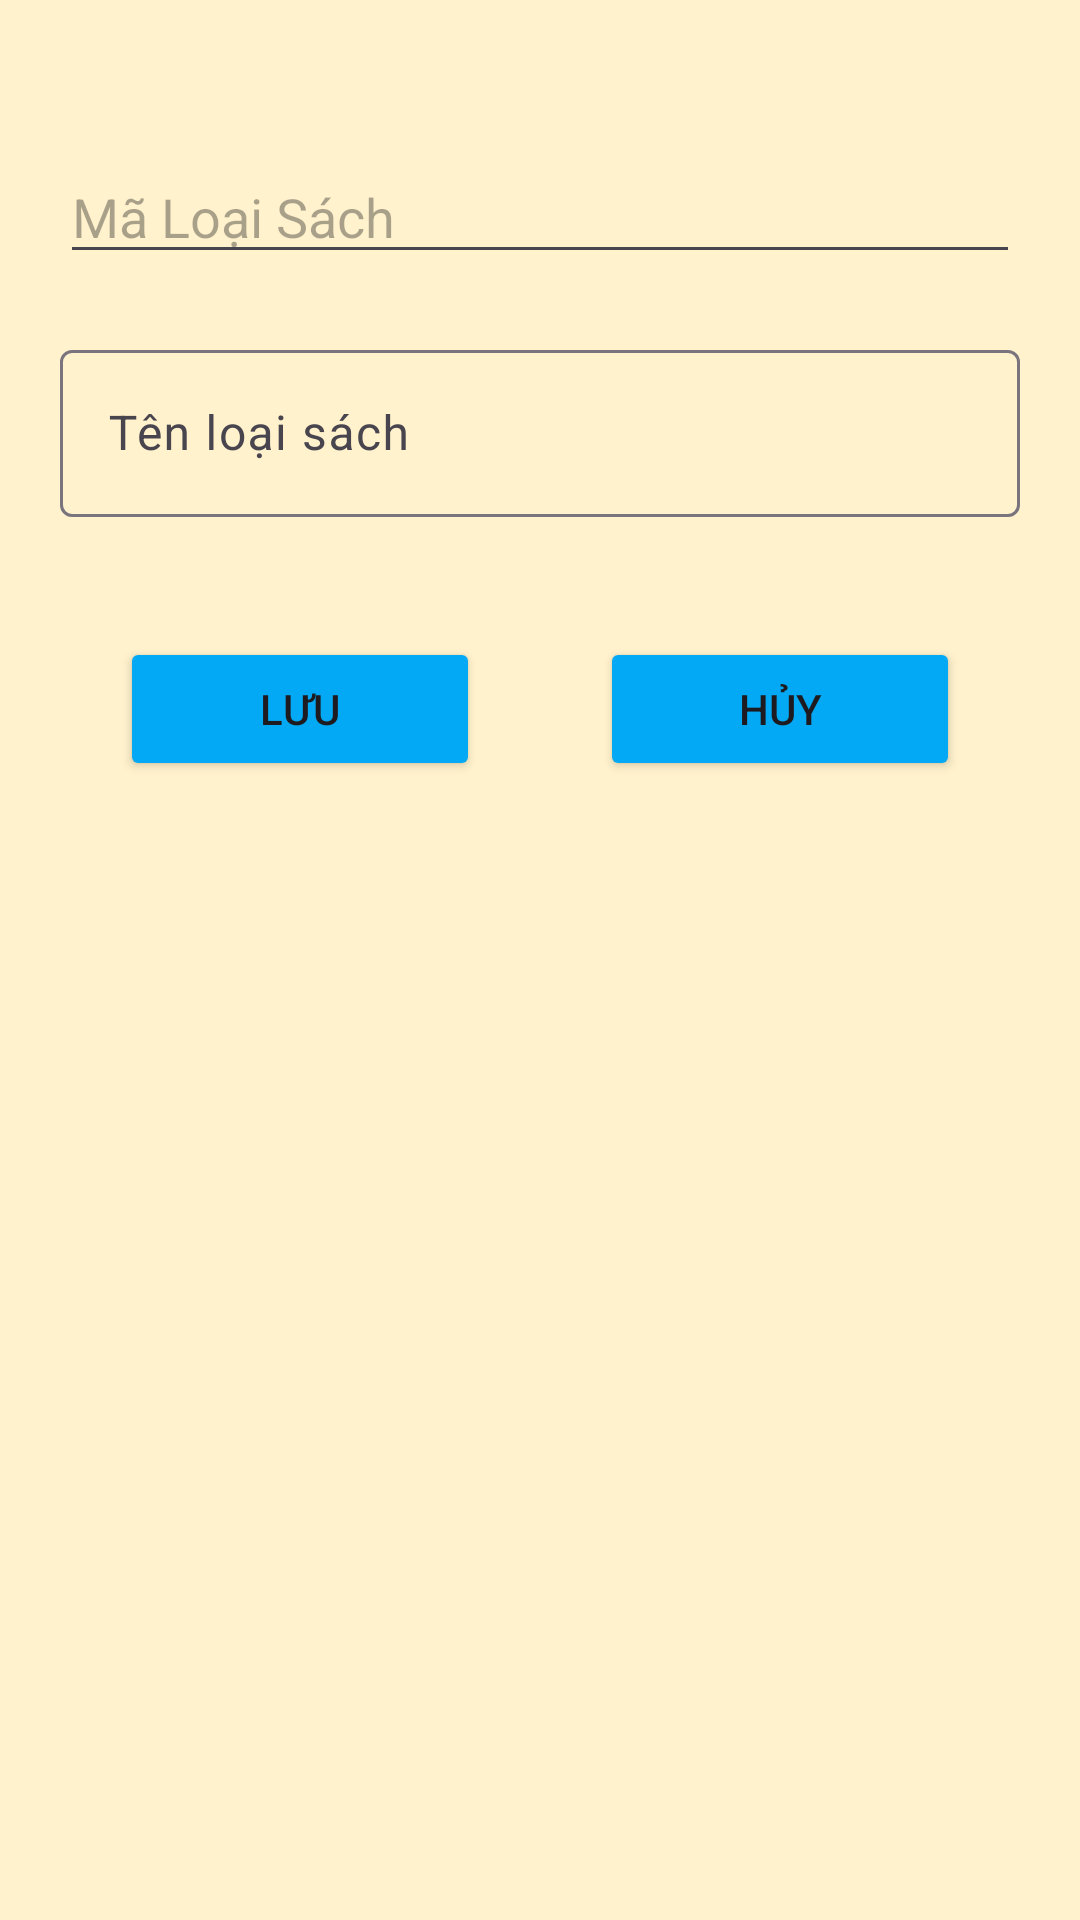

Reconstruct the res/layout file that produces this screen, plus the resources it refers to.
<!-- AndroidManifest.xml: application theme Theme.DuAnMau_PH39815 -->
<!-- res/layout/loai_sach_dialog.xml -->
<?xml version="1.0" encoding="utf-8"?>
<LinearLayout xmlns:android="http://schemas.android.com/apk/res/android"
    android:orientation="vertical"
    android:layout_width="match_parent"
    android:layout_height="match_parent"
    android:background="#fff2cc">


    <EditText
        android:id="@+id/edMaLS"
        android:layout_width="match_parent"
        android:layout_height="wrap_content"
        android:layout_marginLeft="20dp"
        android:layout_marginTop="50dp"
        android:layout_marginRight="20dp"
        android:layout_marginBottom="20dp"
        android:hint="Mã Loại Sách" />

    <com.google.android.material.textfield.TextInputLayout
        android:layout_width="match_parent"
        android:layout_height="wrap_content"
        android:layout_marginLeft="20dp"
        android:layout_marginRight="20dp"
        android:layout_marginBottom="20dp">

        <com.google.android.material.textfield.TextInputEditText
            android:id="@+id/edTenLS"
            android:layout_width="match_parent"
            android:layout_height="wrap_content"
            android:hint="Tên loại sách" />
    </com.google.android.material.textfield.TextInputLayout>


    <LinearLayout
        android:layout_width="match_parent"
        android:layout_height="wrap_content"
        android:layout_margin="20dp"
        android:orientation="horizontal">

        <androidx.appcompat.widget.AppCompatButton
            android:id="@+id/btnSaveLS"
            android:layout_width="wrap_content"
            android:layout_height="wrap_content"
            android:layout_marginHorizontal="20dp"
            android:layout_weight="1"
            android:backgroundTint="#03A9F4"
            android:drawableStart="@drawable/baseline_save_24"
            android:text="Lưu"

            />

        <androidx.appcompat.widget.AppCompatButton
            android:id="@+id/btnCancelLS"
            android:layout_width="wrap_content"
            android:layout_height="wrap_content"
            android:layout_marginHorizontal="20dp"
            android:layout_weight="1"
            android:backgroundTint="#03A9F4"
            android:drawableStart="@drawable/baseline_cancel_24"
            android:text="Hủy"

            />
    </LinearLayout>
</LinearLayout>
<!-- resources referenced by this layout -->
<resources>
  <style name="Theme.DuAnMau_PH39815" parent="Base.Theme.DuAnMau_PH39815" />
  <style name="Base.Theme.DuAnMau_PH39815" parent="Theme.Material3.DayNight.NoActionBar">
          
          
      </style>
</resources>
